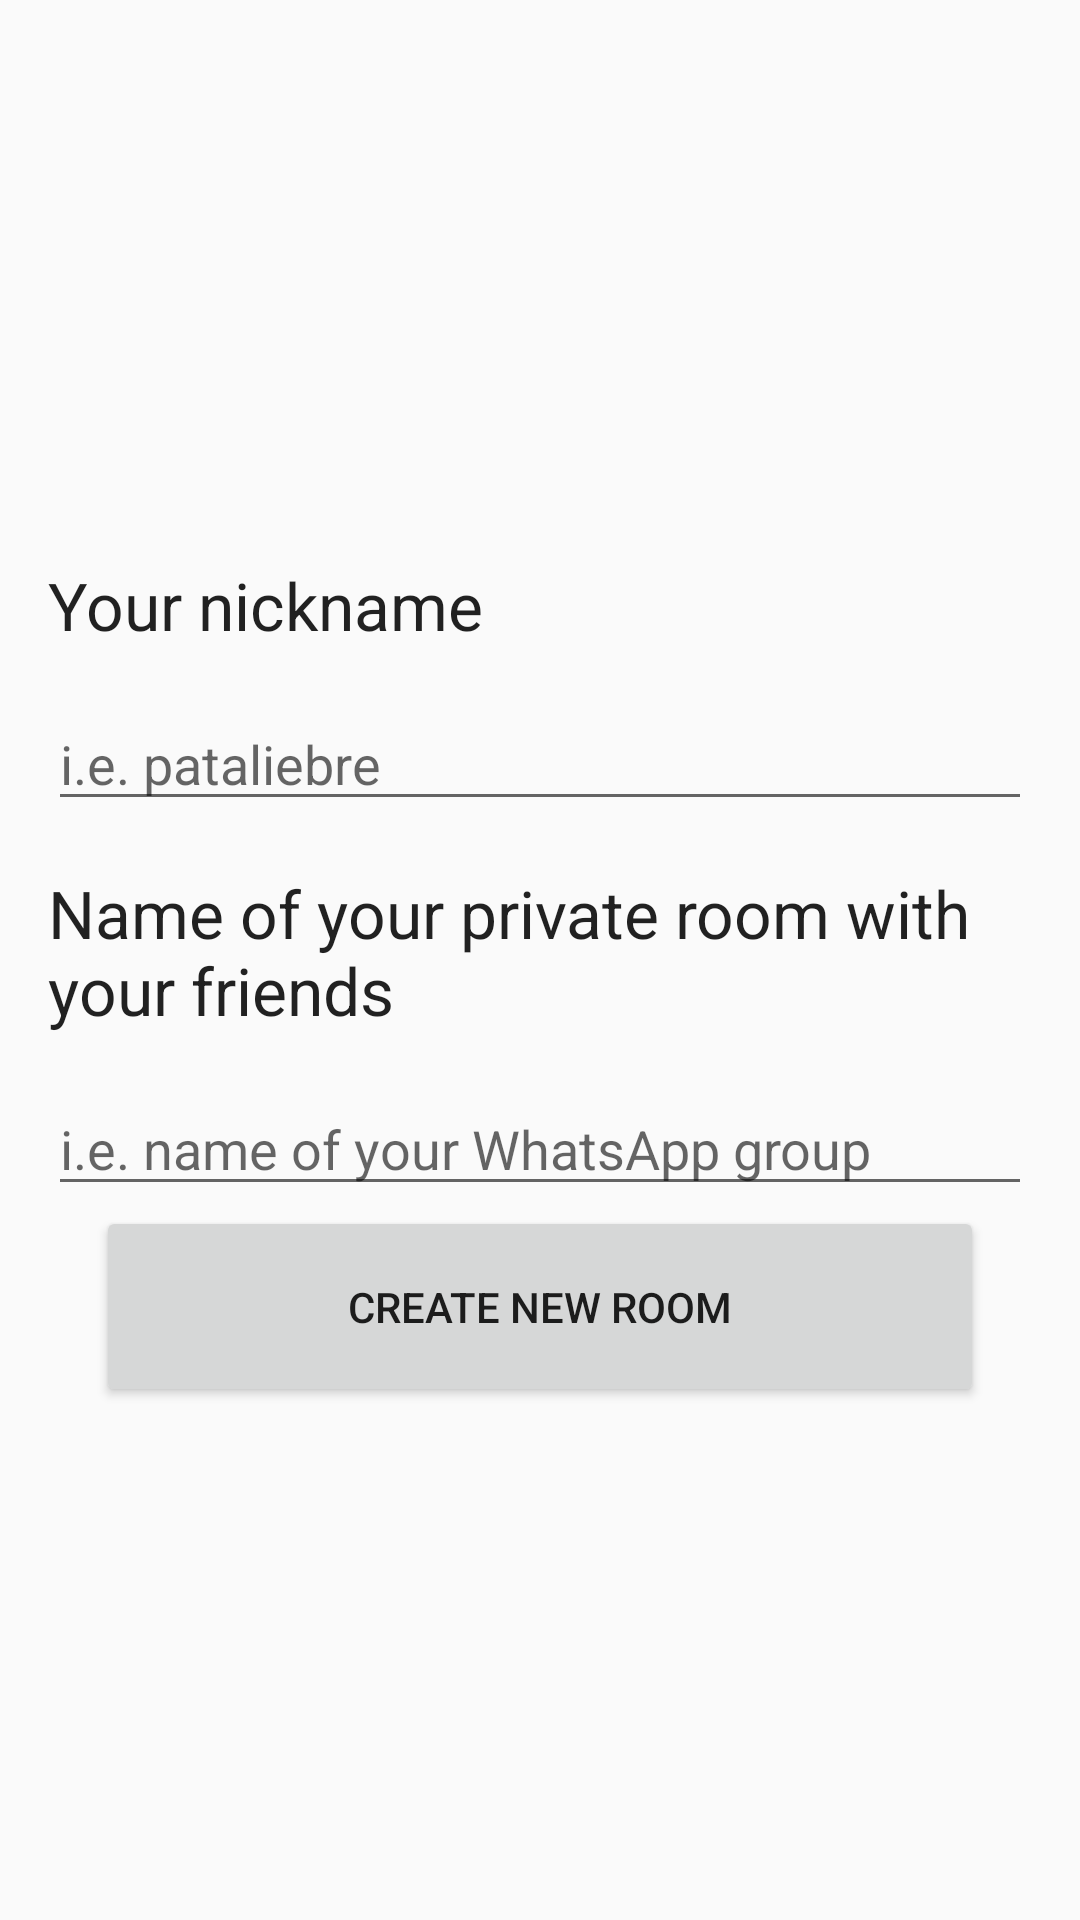

The Android layout XML behind this screen, and the referenced resources:
<!-- AndroidManifest.xml: application theme AppTheme -->
<!-- res/layout/activity_new_room.xml -->
<RelativeLayout xmlns:android="http://schemas.android.com/apk/res/android"
    xmlns:tools="http://schemas.android.com/tools"
    android:layout_width="match_parent"
    android:layout_height="match_parent"
    android:paddingLeft="@dimen/activity_horizontal_margin"
    android:paddingRight="@dimen/activity_horizontal_margin"
    android:paddingTop="@dimen/activity_vertical_margin"
    android:paddingBottom="@dimen/activity_vertical_margin"
    tools:ignore="HardcodedText,UselessParent"
    tools:context="com.androidsx.leaderboarddemo.ui.mock.NewRoomActivity">

    <LinearLayout
        android:layout_width="match_parent"
        android:layout_height="wrap_content"
        android:orientation="vertical"
        android:layout_centerInParent="true">

        <TextView
            android:id="@+id/nickname_text_view"
            style="@style/LargeText"
            android:text="Your nickname"/>

        <EditText
            android:id="@+id/nickname_edit_text"
            android:layout_width="match_parent"
            android:layout_height="wrap_content"
            android:hint="i.e. pataliebre"/>

        <TextView
            style="@style/LargeText"
            android:text="Name of your private room with your friends"/>

        <EditText
            android:id="@+id/new_room_name"
            android:layout_width="match_parent"
            android:layout_height="wrap_content"
            android:hint="i.e. name of your WhatsApp group"/>

        <Button
            style="@style/WideButton.MediumButton"
            android:onClick="createRoom"
            android:text="Create New Room"/>

    </LinearLayout>

</RelativeLayout>
<!-- resources referenced by this layout -->
<resources>
  <dimen name="activity_horizontal_margin">16dp</dimen>
  <dimen name="activity_vertical_margin">16dp</dimen>
  <style name="LargeText" parent="@style/Base.TextAppearance.AppCompat.Large">
          <item name="android:layout_width">match_parent</item>
          <item name="android:layout_height">wrap_content</item>
          <item name="android:paddingTop">16dp</item>
          <item name="android:paddingBottom">16dp</item>
      </style>
  <style name="WideButton.MediumButton">
          <item name="android:paddingTop">@dimen/medium_button_vertical_padding</item>
          <item name="android:paddingBottom">@dimen/medium_button_vertical_padding</item>
      </style>
  <style name="AppTheme" parent="Theme.AppCompat.Light.DarkActionBar">
          <item name="android:windowNoTitle">true</item>
          <item name="android:windowFullscreen">true</item>
      </style>
  <dimen name="medium_button_vertical_padding">24dp</dimen>
</resources>
